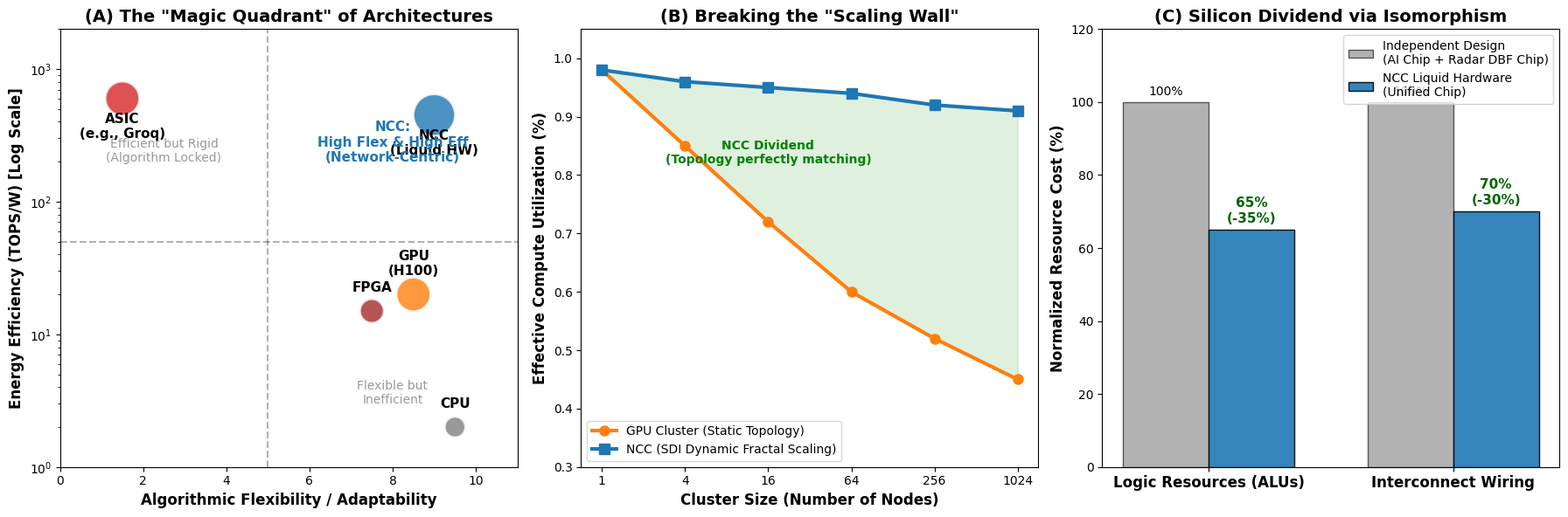

Python code for this plot: (Note: this script raises an exception after producing the figure.)
import numpy as np
import matplotlib.pyplot as plt
import os

plt.style.use('default')
fig, axes = plt.subplots(1, 3, figsize=(18, 6), dpi=300)

ax1 = axes[0]
labels = ['CPU', 'GPU\n(H100)', 'ASIC\n(e.g., Groq)', 'FPGA', 'NCC\n(Liquid HW)']
flex = [9.5, 8.5, 1.5, 7.5, 9.0]
eff = [2, 20, 600, 15, 450]
colors = ['gray', '#ff7f0e', '#d62728', 'brown', '#1f77b4']
sizes = [300, 800, 800, 400, 1200]

ax1.scatter(flex, eff, c=colors, s=sizes, alpha=0.8, edgecolors='w', linewidth=2)
for i, label in enumerate(labels):
    y_offset = eff[i] * 1.4 if eff[i] < 100 else eff[i] * 0.5
    ax1.text(flex[i], y_offset, label, fontsize=11, ha='center', fontweight='bold')

ax1.set_yscale('log')
ax1.set_xlim(0, 11)
ax1.set_ylim(1, 2000)
ax1.axvline(x=5, color='k', linestyle='--', alpha=0.3)
ax1.axhline(y=50, color='k', linestyle='--', alpha=0.3)
ax1.set_xlabel('Algorithmic Flexibility / Adaptability', fontsize=12, fontweight='bold')
ax1.set_ylabel('Energy Efficiency (TOPS/W) [Log Scale]', fontsize=12, fontweight='bold')
ax1.set_title('(A) The "Magic Quadrant" of Architectures', fontsize=14, fontweight='bold')

ax1.text(8, 3, 'Flexible but\nInefficient', alpha=0.4, ha='center', fontsize=10)
ax1.text(2.5, 200, 'Efficient but Rigid\n(Algorithm Locked)', alpha=0.4, ha='center', fontsize=10)
ax1.text(8, 200, 'NCC:\nHigh Flex & High Eff\n(Network-Centric)', color='#1f77b4', fontweight='bold', ha='center', fontsize=11)

ax2 = axes[1]
nodes = np.array([1, 4, 16, 64, 256, 1024])
util_gpu = [0.98, 0.85, 0.72, 0.60, 0.52, 0.45]
util_ncc = [0.98, 0.96, 0.95, 0.94, 0.92, 0.91]

ax2.plot(nodes, util_gpu, 'o-', color='#ff7f0e', linewidth=3, markersize=8, label='GPU Cluster (Static Topology)')
ax2.plot(nodes, util_ncc, 's-', color='#1f77b4', linewidth=3, markersize=8, label='NCC (SDI Dynamic Fractal Scaling)')

ax2.set_xscale('log', base=2)
ax2.set_xticks(nodes)
ax2.set_xticklabels(nodes)
ax2.set_ylim(0.3, 1.05)
ax2.set_xlabel('Cluster Size (Number of Nodes)', fontsize=12, fontweight='bold')
ax2.set_ylabel('Effective Compute Utilization (%)', fontsize=12, fontweight='bold')
ax2.set_title('(B) Breaking the "Scaling Wall"', fontsize=14, fontweight='bold')
ax2.legend(loc='lower left', frameon=True)

ax2.fill_between(nodes, util_gpu, util_ncc, color='#2ca02c', alpha=0.15)
ax2.text(16, 0.82, 'NCC Dividend\n(Topology perfectly matching)', color='green', fontweight='bold', ha='center')

ax3 = axes[2]
categories = ['Logic Resources (ALUs)', 'Interconnect Wiring']
indep = np.array([100, 100])
ncc = np.array([65, 70]) 

x = np.arange(len(categories))
width = 0.35

ax3.bar(x - width/2, indep, width, label='Independent Design\n(AI Chip + Radar DBF Chip)', color='gray', alpha=0.6, edgecolor='black')
ax3.bar(x + width/2, ncc, width, label='NCC Liquid Hardware\n(Unified Chip)', color='#1f77b4', alpha=0.9, edgecolor='black')

ax3.set_ylabel('Normalized Resource Cost (%)', fontsize=12, fontweight='bold')
ax3.set_title('(C) Silicon Dividend via Isomorphism', fontsize=14, fontweight='bold')
ax3.set_xticks(x)
ax3.set_xticklabels(categories, fontsize=12, fontweight='bold')
ax3.set_ylim(0, 120)
ax3.legend(loc='upper right', frameon=True)

for i in range(len(categories)):
    ax3.text(i - width/2, indep[i] + 2, '100%', ha='center', fontsize=10)
    ax3.text(i + width/2, ncc[i] + 2, f'{ncc[i]}%\n(-{100-ncc[i]}%)', ha='center', color='darkgreen', fontweight='bold', fontsize=11)

plt.tight_layout()
out_dir = "/vault/20_Projects/Projects/海河实验室重大专项/Figures"
os.makedirs(out_dir, exist_ok=True)
out_file = os.path.join(out_dir, "NCC_Comprehensive_Advantages.png")
plt.savefig(out_file)
print(f"Comprehensive plots saved to {out_file}")
